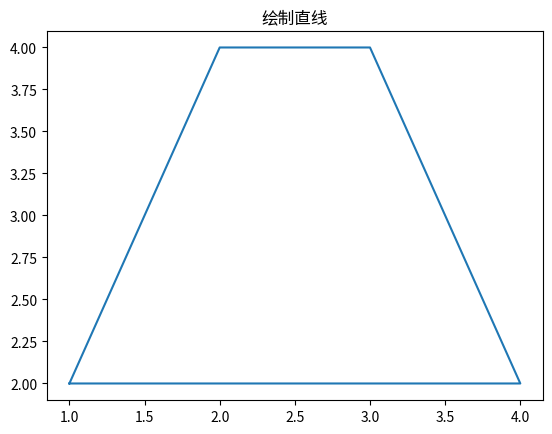

Reproduce this figure in Python. (Note: this script raises an exception after producing the figure.)
import matplotlib.pyplot as plt
from matplotlib.font_manager import FontProperties
font_set=FontProperties(fname=r"D:\课程材料\字体\simsun.ttc",size=20)
dataX=[1,2,3,4,1]
dataY=[2,4,4,2,2]
plt.plot(dataX, dataY)
plt.title("绘制直线",FontProperties=font_set)
plt.xlabel("X轴",FontProperties=font_set)
plt.ylabel("Y轴",FontProperties=font_set)
plt.show()